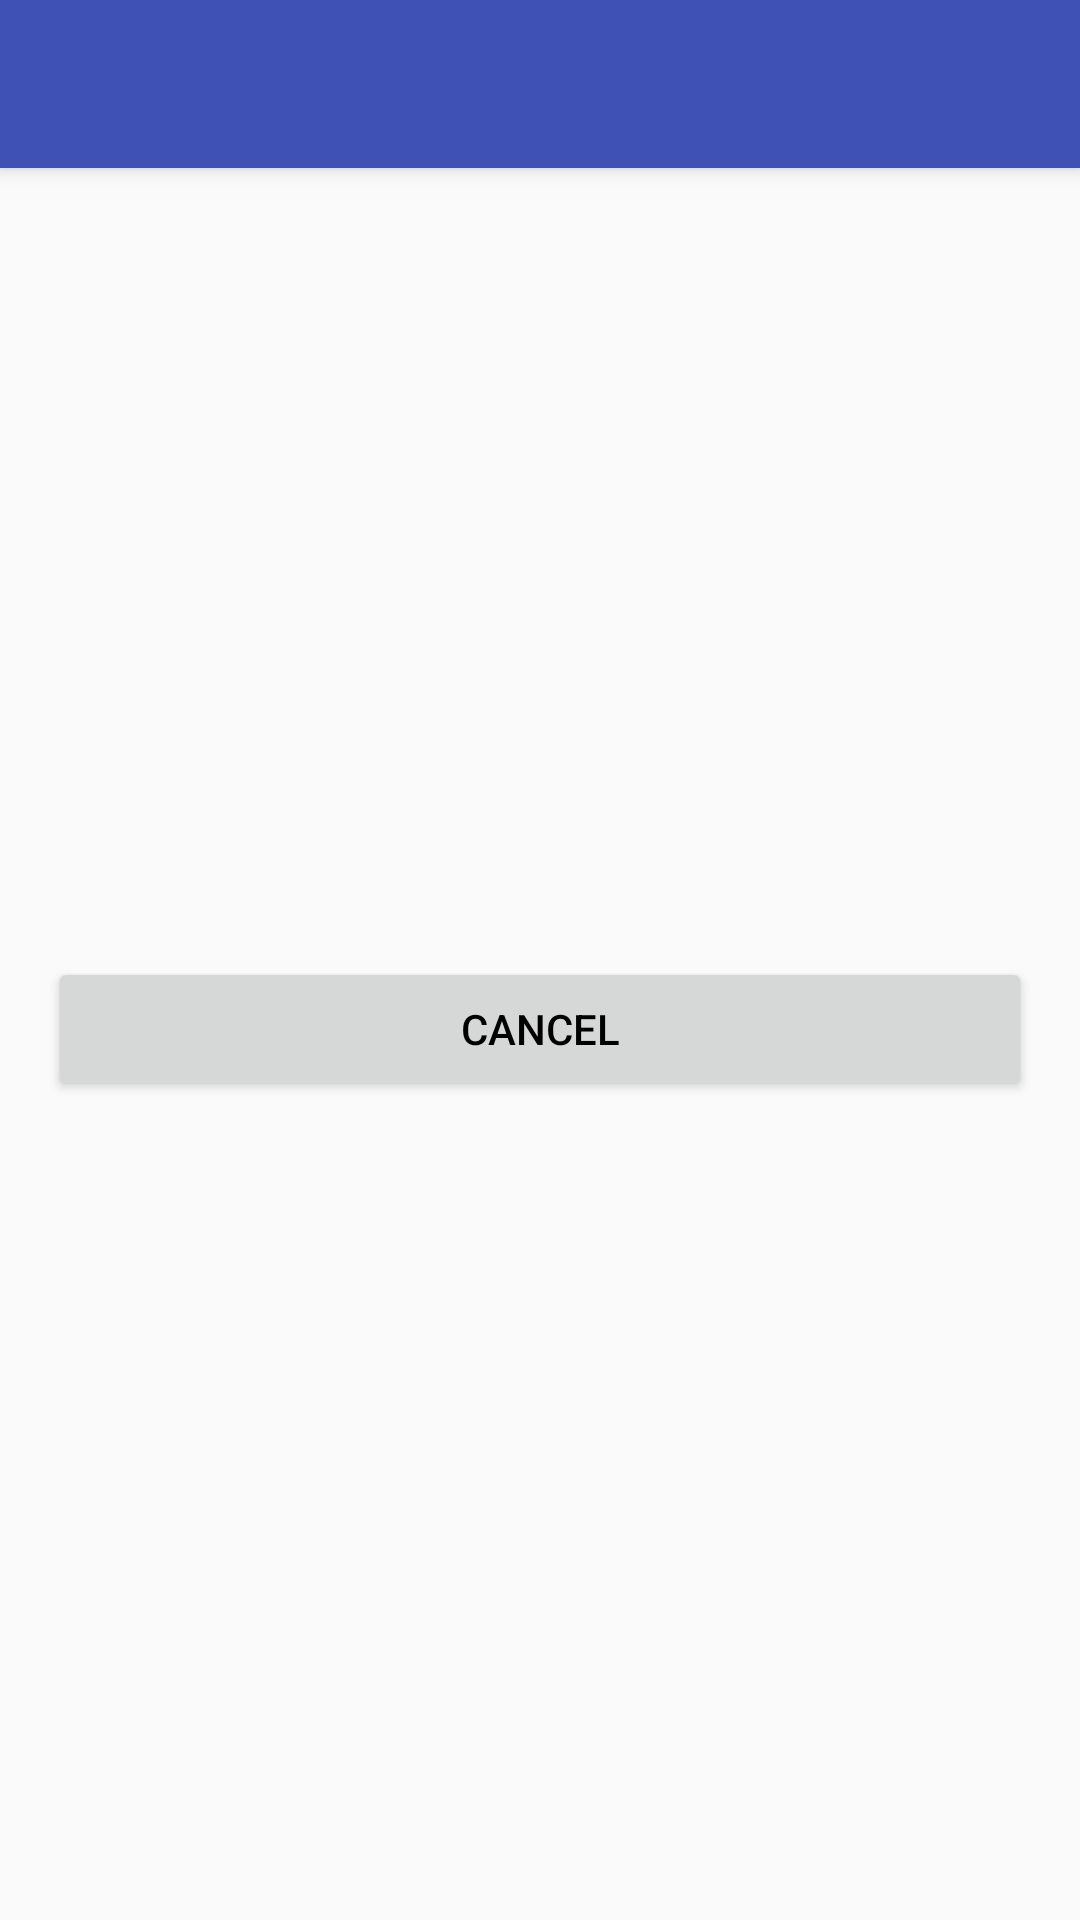

Reconstruct the res/layout file that produces this screen, plus the resources it refers to.
<!-- AndroidManifest.xml: activity theme AppTheme.NoActionBar -->
<!-- res/layout/activity_ring_alarm.xml -->
<?xml version="1.0" encoding="utf-8"?>
<android.support.design.widget.CoordinatorLayout
    xmlns:android="http://schemas.android.com/apk/res/android"
    xmlns:app="http://schemas.android.com/apk/res-auto"
    xmlns:tools="http://schemas.android.com/tools"
    android:layout_width="match_parent"
    android:layout_height="match_parent"
    android:fitsSystemWindows="true"
    tools:context="com.framgia.alarm.RingAlarmActivity">

    <android.support.design.widget.AppBarLayout
        android:layout_width="match_parent"
        android:layout_height="wrap_content"
        android:theme="@style/AppTheme.AppBarOverlay">

        <android.support.v7.widget.Toolbar
            android:id="@+id/toolbar"
            android:layout_width="match_parent"
            android:layout_height="?attr/actionBarSize"
            android:background="?attr/colorPrimary"
            app:popupTheme="@style/AppTheme.PopupOverlay"/>

    </android.support.design.widget.AppBarLayout>

    <include layout="@layout/content_ring_alarm"/>

</android.support.design.widget.CoordinatorLayout>
<!-- res/layout/content_ring_alarm.xml (included above) -->
<?xml version="1.0" encoding="utf-8"?>
<ScrollView
    xmlns:android="http://schemas.android.com/apk/res/android"
    xmlns:app="http://schemas.android.com/apk/res-auto"
    xmlns:tools="http://schemas.android.com/tools"
    android:layout_width="match_parent"
    android:layout_height="match_parent">

    <LinearLayout
        android:layout_width="match_parent"
        android:layout_height="wrap_content"
        android:orientation="vertical"
        android:paddingBottom="@dimen/activity_vertical_margin"
        android:paddingLeft="@dimen/activity_horizontal_margin"
        android:paddingRight="@dimen/activity_horizontal_margin"
        android:paddingTop="@dimen/activity_vertical_margin"
        app:layout_behavior="@string/appbar_scrolling_view_behavior"
        tools:context="com.framgia.alarm.RingAlarmActivity"
        tools:showIn="@layout/activity_ring_alarm">

        <TextView
            android:id="@+id/text_time"
            android:layout_width="match_parent"
            android:layout_height="wrap_content"
            android:layout_marginTop="@dimen/button_cancel_alarm_margin_top"
            android:gravity="center"
            android:textSize="@dimen/text_time_size"/>

        <TextView
            android:id="@+id/text_label"
            android:layout_width="match_parent"
            android:layout_height="wrap_content"
            android:layout_marginTop="@dimen/activity_vertical_margin"
            android:gravity="center"
            android:textSize="@dimen/text_label_size"/>

        <Button
            android:id="@+id/button_dismiss"
            android:layout_width="match_parent"
            android:layout_height="wrap_content"
            android:layout_marginTop="@dimen/button_cancel_alarm_margin_top"
            android:text="@string/delete_alarm_dialog_button_cancel"/>
    </LinearLayout>
</ScrollView>
<!-- resources referenced by this layout -->
<resources>
  <dimen name="activity_horizontal_margin">16dp</dimen>
  <dimen name="activity_vertical_margin">16dp</dimen>
  <dimen name="button_cancel_alarm_margin_top">100dp</dimen>
  <dimen name="text_label_size">25sp</dimen>
  <dimen name="text_time_size">40sp</dimen>
  <string name="delete_alarm_dialog_button_cancel">Cancel</string>
  <style name="AppTheme.AppBarOverlay" parent="ThemeOverlay.AppCompat.Dark.ActionBar" />
  <style name="AppTheme.PopupOverlay" parent="ThemeOverlay.AppCompat.Light" />
  <style name="AppTheme.NoActionBar">
          <item name="windowActionBar">false</item>
          <item name="windowNoTitle">true</item>
      </style>
</resources>
